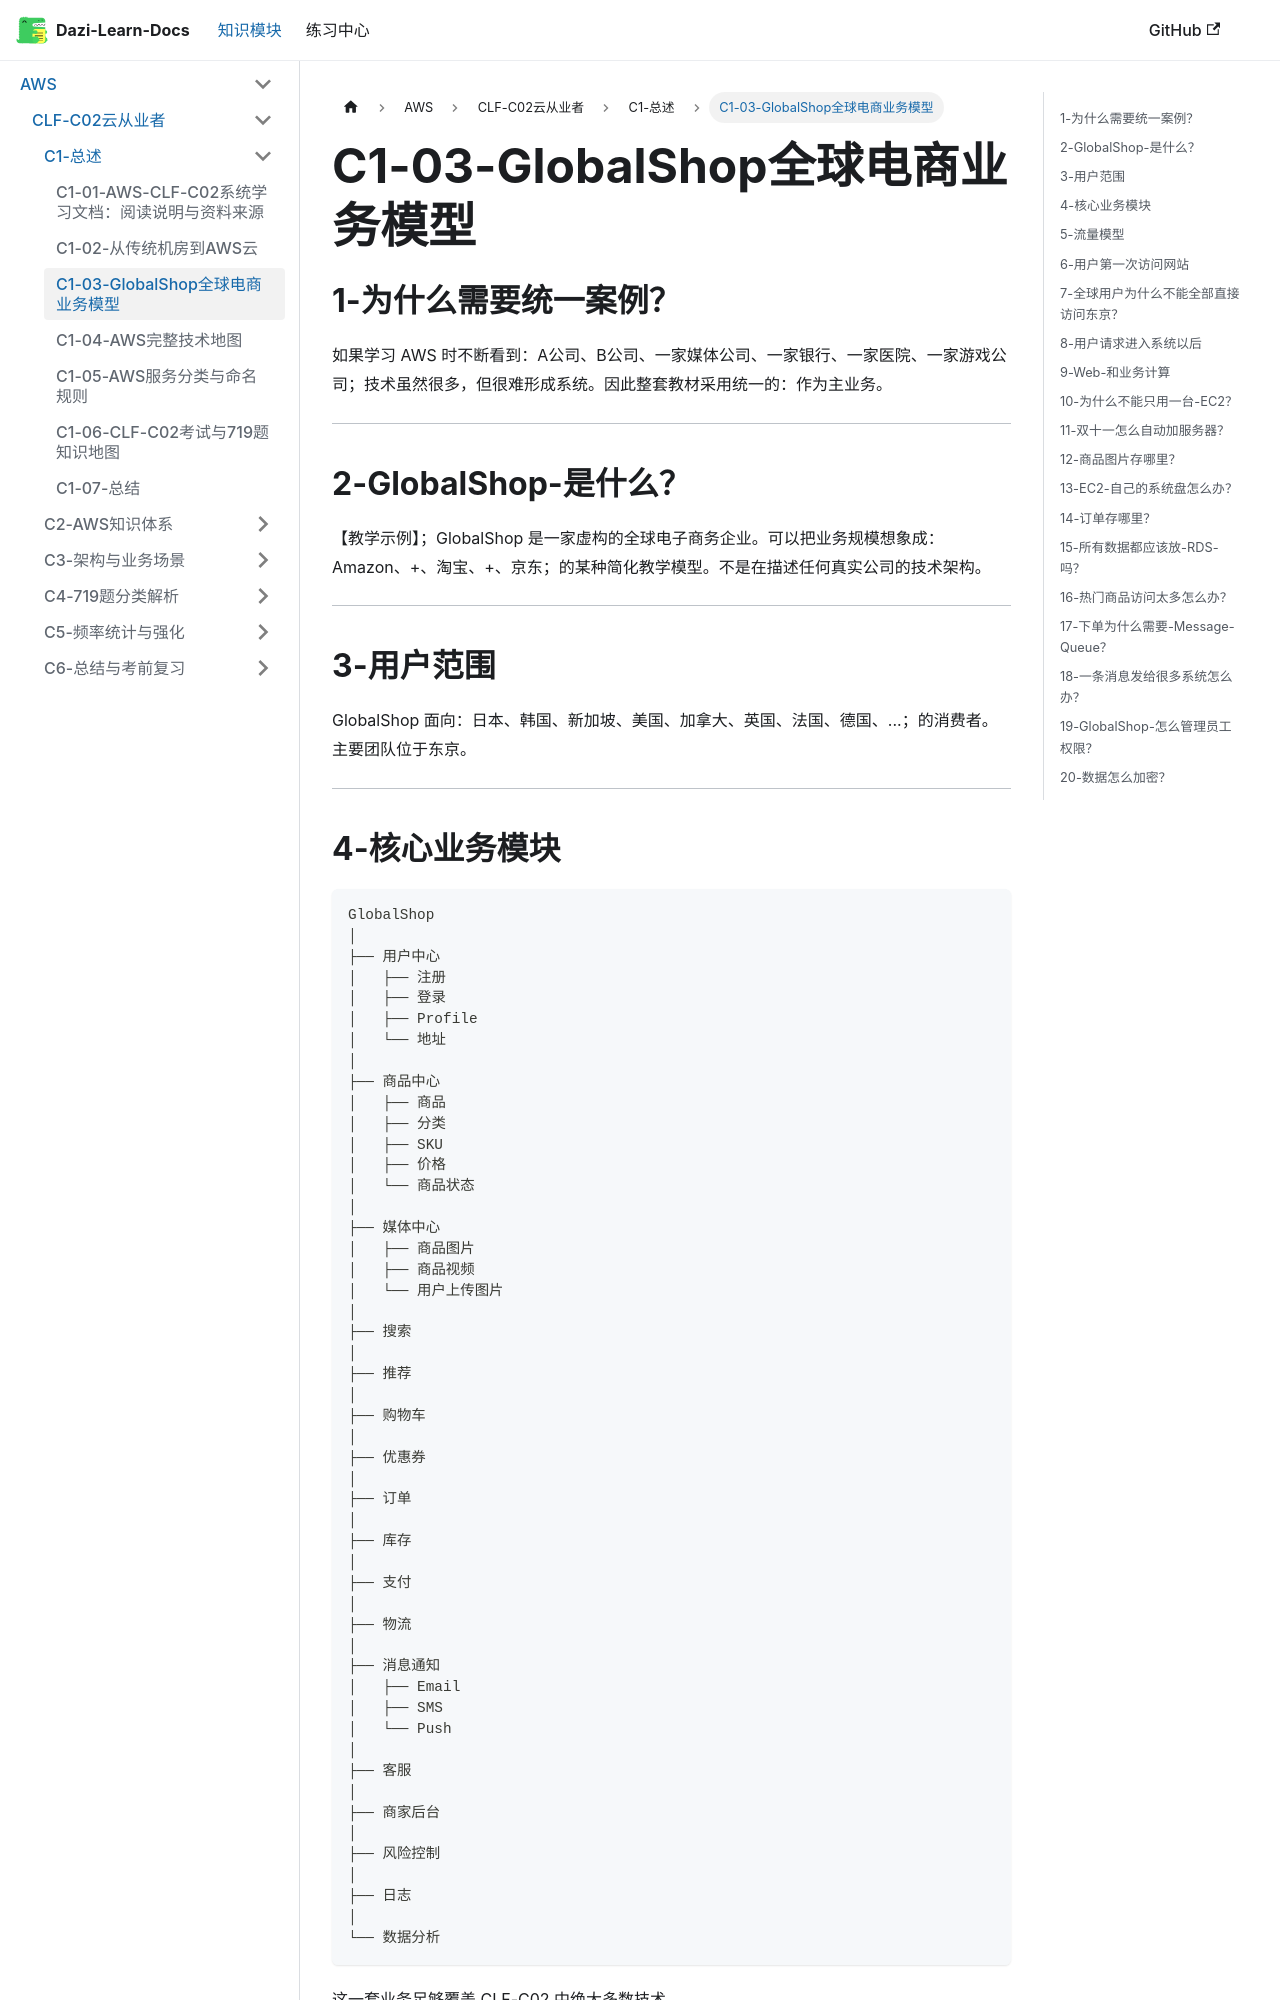

repository: weizhiqimail/dazi-learn-docs · page: docs/aws/clf-c02/C1-总述/C1-03-GlobalShop全球电商业务模型.html · generator: docusaurus

# C1-03-GlobalShop全球电商业务模型

## 1-为什么需要统一案例？

如果学习 AWS 时不断看到：A公司、B公司、一家媒体公司、一家银行、一家医院、一家游戏公司；技术虽然很多，但很难形成系统。因此整套教材采用统一的：作为主业务。

---

## 2-GlobalShop-是什么？

【教学示例】；GlobalShop 是一家虚构的全球电子商务企业。可以把业务规模想象成：Amazon、+、淘宝、+、京东；的某种简化教学模型。不是在描述任何真实公司的技术架构。

---

## 3-用户范围

GlobalShop 面向：日本、韩国、新加坡、美国、加拿大、英国、法国、德国、...；的消费者。主要团队位于东京。

---

## 4-核心业务模块

```text
GlobalShop
│
├── 用户中心
│   ├── 注册
│   ├── 登录
│   ├── Profile
│   └── 地址
│
├── 商品中心
│   ├── 商品
│   ├── 分类
│   ├── SKU
│   ├── 价格
│   └── 商品状态
│
├── 媒体中心
│   ├── 商品图片
│   ├── 商品视频
│   └── 用户上传图片
│
├── 搜索
│
├── 推荐
│
├── 购物车
│
├── 优惠券
│
├── 订单
│
├── 库存
│
├── 支付
│
├── 物流
│
├── 消息通知
│   ├── Email
│   ├── SMS
│   └── Push
│
├── 客服
│
├── 商家后台
│
├── 风险控制
│
├── 日志
│
└── 数据分析
```
这一套业务足够覆盖 CLF-C02 中绝大多数技术。

---

## 5-流量模型

普通工作日：

```text
日活：
1,000,000

同时在线：
50,000

Web请求：
相对稳定
```
双十一：

```text
日活：
30,000,000

瞬时请求：
可能是平时几十倍

20:00抢购：
出现流量尖峰
```
因此 GlobalShop 必须解决：★★★★★ Scalability；**可扩展性**；★★★★★ Elasticity；**弹性**；★★★★★ High Availability；**高可用性**

---
